Run: headless pygame with SDL's dummy video driver; simulated clock (each Clock.tick advances the game by its frame time, no real sleeping); random seed 0; keys injected as events and as key.get_pressed() state; no mouse input.
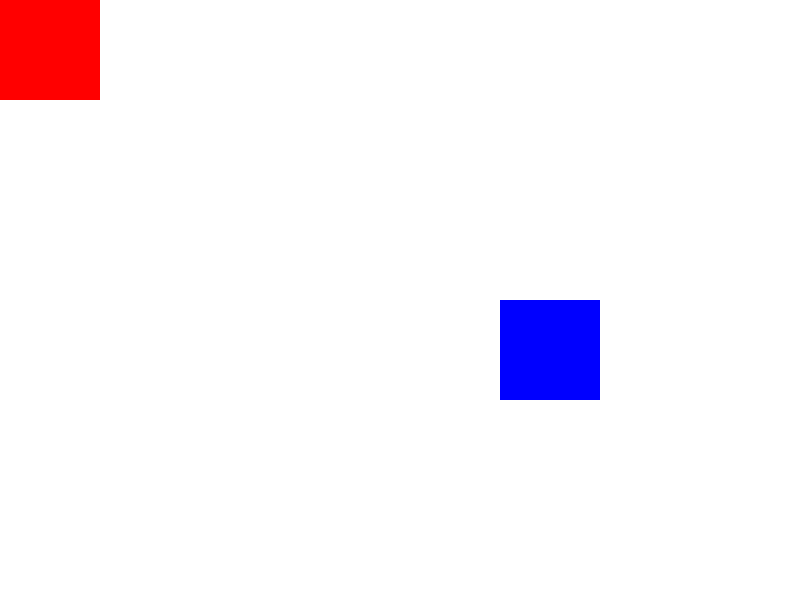
Frame 1 of 4 · flips 1–60 · no input
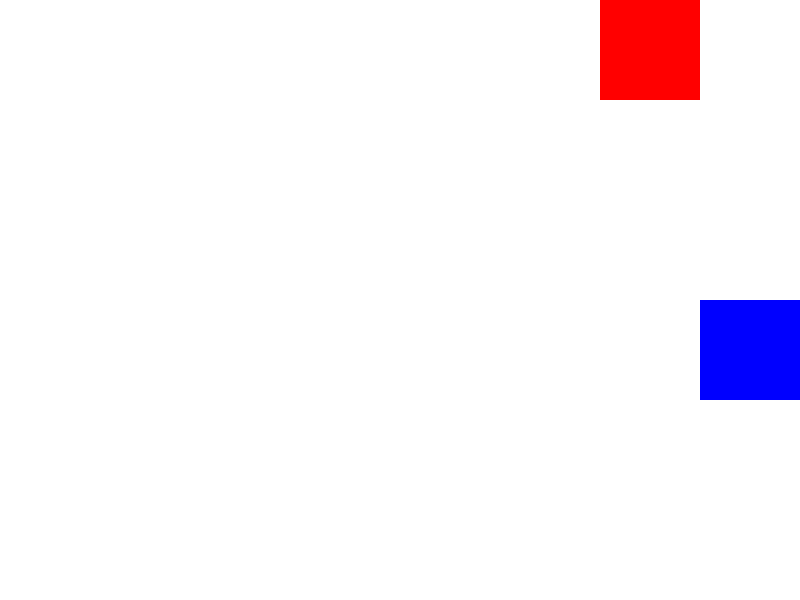
Frame 2 of 4 · flips 61–180 · tapped SPACE, RETURN · held RIGHT (→), D
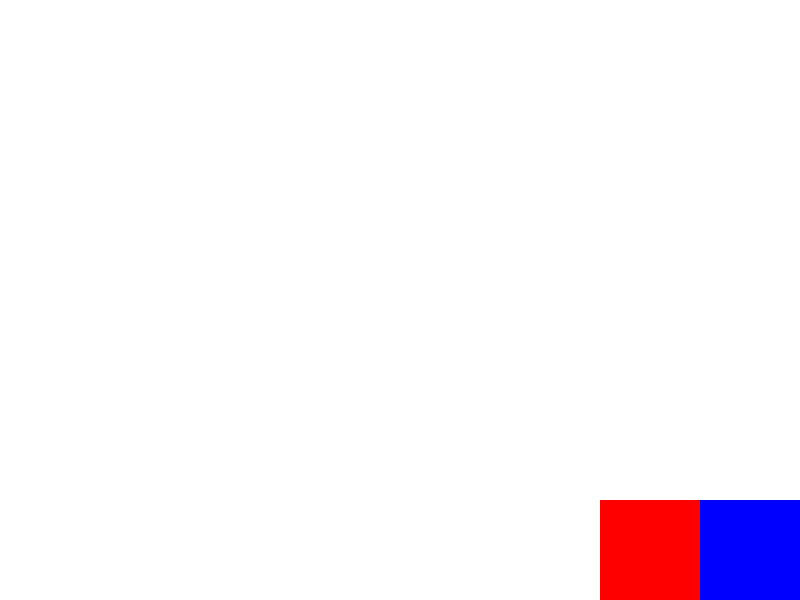
Frame 3 of 4 · flips 181–300 · held DOWN (↓), S
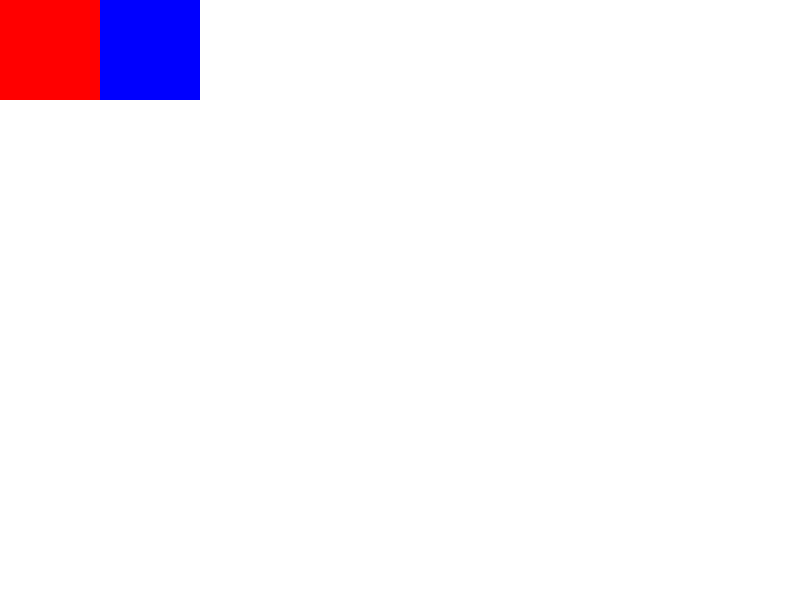
Frame 4 of 4 · flips 301–420 · held LEFT (←), A, UP (↑), W

The pygame program that drew these frames:

import pygame
import sys

# Inicializar Pygame
pygame.init()

#Definir tamaño
rect_x = 0
rect_y = 0
rect_ancho = 100
rect_alto = 100

# Segundo cuadrado (azul), mismas medidas, empieza en la esquina opuesta
rect2_x = 500
rect2_y = 300

# Definir colores
BLANCO = (255, 255, 255)
ROJO = (255, 0, 0)
AZUL = (0, 0, 255)

# Configurar ventana
ANCHO_VENTANA = 800
LARGO_VENTANA = 600

VELOCIDAD = 5


ventana = pygame.display.set_mode((ANCHO_VENTANA, LARGO_VENTANA))
pygame.display.set_caption("Mi primer Juego")

reloj = pygame.time.Clock()

# Bucle principal

while True:
    for evento in pygame.event.get():
        if evento.type == pygame.QUIT:
            pygame.quit()
            sys.exit()

    # Teclas presionadas: flechas mueven el cuadrado rojo, WASD el azul
    teclas = pygame.key.get_pressed()
    if teclas[pygame.K_LEFT]:
        rect_x -= VELOCIDAD
    if teclas[pygame.K_RIGHT]:
        rect_x += VELOCIDAD
    if teclas[pygame.K_UP]:
        rect_y -= VELOCIDAD
    if teclas[pygame.K_DOWN]:
        rect_y += VELOCIDAD

    if teclas[pygame.K_a]:
        rect2_x -= VELOCIDAD
    if teclas[pygame.K_d]:
        rect2_x += VELOCIDAD
    if teclas[pygame.K_w]:
        rect2_y -= VELOCIDAD
    if teclas[pygame.K_s]:
        rect2_y += VELOCIDAD

    # Evitar que salgan de la ventana
    rect_x = max(0, min(rect_x, ANCHO_VENTANA - rect_ancho))
    rect_y = max(0, min(rect_y, LARGO_VENTANA - rect_alto))
    rect2_x = max(0, min(rect2_x, ANCHO_VENTANA - rect_ancho))
    rect2_y = max(0, min(rect2_y, LARGO_VENTANA - rect_alto))

    # Dibujar escena
    ventana.fill(BLANCO)
    pygame.draw.rect(ventana, ROJO, (rect_x, rect_y, rect_ancho, rect_alto))
    pygame.draw.rect(ventana, AZUL, (rect2_x, rect2_y, rect_ancho, rect_alto))
    pygame.display.flip()
    reloj.tick(60)
